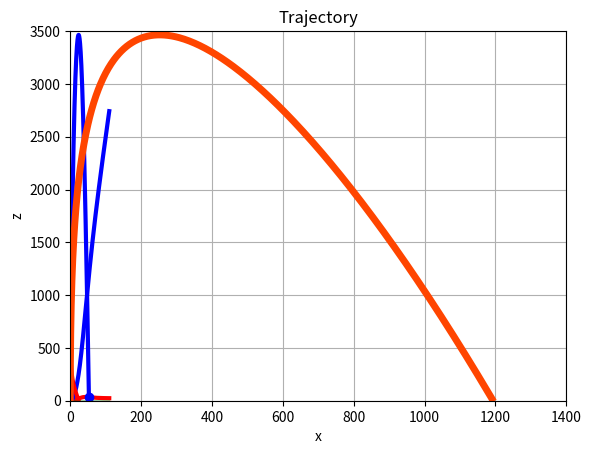

Source code (Python):
"""
Start along z-axis (normal to surface)
with cross wind (along x-axis):
dx(t)/dt = Vx(t)
dVx(t)/dt = Fwind/m + Frv(V)*Vx/m
dz(t)/dt = Vz(t)
dVz(t)/dt = -g + Frv(V)*Vz/m
"""

import numpy as np
from scipy.integrate import odeint
import matplotlib.pyplot as plt

x0 = 0.0      # m
Vx0 = 0.0     # m/sec
z0 = 0.0      # m
Vz0 = 500.0   # m/sec
m = 0.009     # kg
g = 9.8       # m/sec^2
A = 1.e-5     # N*sec/m
B = 1.e-8     # N*sec^3/m^3
Fwind = 0.01  # N (force of cross wind along x-axis)
tm = 110.0    # sec


def Frv(V):
    global A, B
    # minus because of resistance force
    # in the opposite direction of velocity
    return -(A*V + B*V**3)/V


def system(f, t):
    global m, g, A, B, Fwind
    x = f[0]
    Vx = f[1]
    z = f[2]
    Vz = f[3]
    V = np.sqrt(Vx**2 + Vz**2)
    dxdt = Vx
    dVxdt = Fwind/m + Frv(V)*Vx/m
    dzdt = Vz
    dVzdt = -g + Frv(V)*Vz/m
    return [dxdt, dVxdt, dzdt, dVzdt]

nt = 1000
t = np.linspace(0., tm, nt)
sol = odeint(system, [x0, Vx0, z0, Vz0], t)
x = sol[:, 0]
Vx = sol[:, 1]
z = sol[:, 2]
Vz = sol[:, 3]

print("len(z)=", len(z))

# Simple calculation of Tflight
for i in range(len(z)):
    if z[i] < 0.0:
        Tflight = (t[i]+t[i-1])/2.0
        numnode = i
        print("Node of landing:", numnode)
        print("Tflight=", Tflight)
        break

tmax =round(Tflight+0.5)
print("tmax=", tmax)
print("t[numnode]=", t[numnode])
print("x[numnode]=", x[numnode])
print("z[numnode]=", z[numnode])
print("Vx[numnode]=", Vx[numnode])
print("Vz[numnode]=", Vz[numnode])

plt.plot(t, Vx, 'r-', linewidth=3)
plt.plot(t, [0.0]*nt, 'g-', linewidth=1)
plt.plot([Tflight], [Vx[numnode]], 'bo')
plt.axis([0, tmax, 0., 40.])
plt.grid(True)
plt.xlabel("t")
plt.ylabel("Vx(t)")
plt.savefig("Vx.pdf", dpi=300)
plt.show()

plt.plot(t, x, 'b-', linewidth=3)
plt.axis([0, tmax, 0., 1400.])
plt.grid(True)
plt.xlabel("t")
plt.ylabel("x(t)")
plt.savefig("x.pdf", dpi=300)
plt.show()

plt.plot(t, Vz, 'r-', linewidth=3)
plt.plot(t, [0.0]*nt, 'g-', linewidth=1)
plt.axis([0, tmax, -250., 500.])
plt.grid(True)
plt.xlabel("t")
plt.ylabel("Vz(t)")
plt.savefig("Vz.pdf", dpi=300)
plt.show()

plt.plot(t, z, 'b-', linewidth=3)
plt.axis([0, tmax, 0., 3500.])
plt.grid(True)
plt.xlabel("t")
plt.ylabel("z(t)")
plt.savefig("z.pdf", dpi=300)
plt.show()

xx = x[:numnode]
zz = z[:numnode]
print("len(xx)=", len(xx))

plt.plot(xx, zz, 'orangered', linewidth=5)
plt.axis([0, 1400, 0., 3500.])
plt.grid(True)
plt.title("Trajectory")
plt.xlabel("x")
plt.ylabel("z")
plt.savefig("trajectory.pdf", dpi=300)
plt.show()
